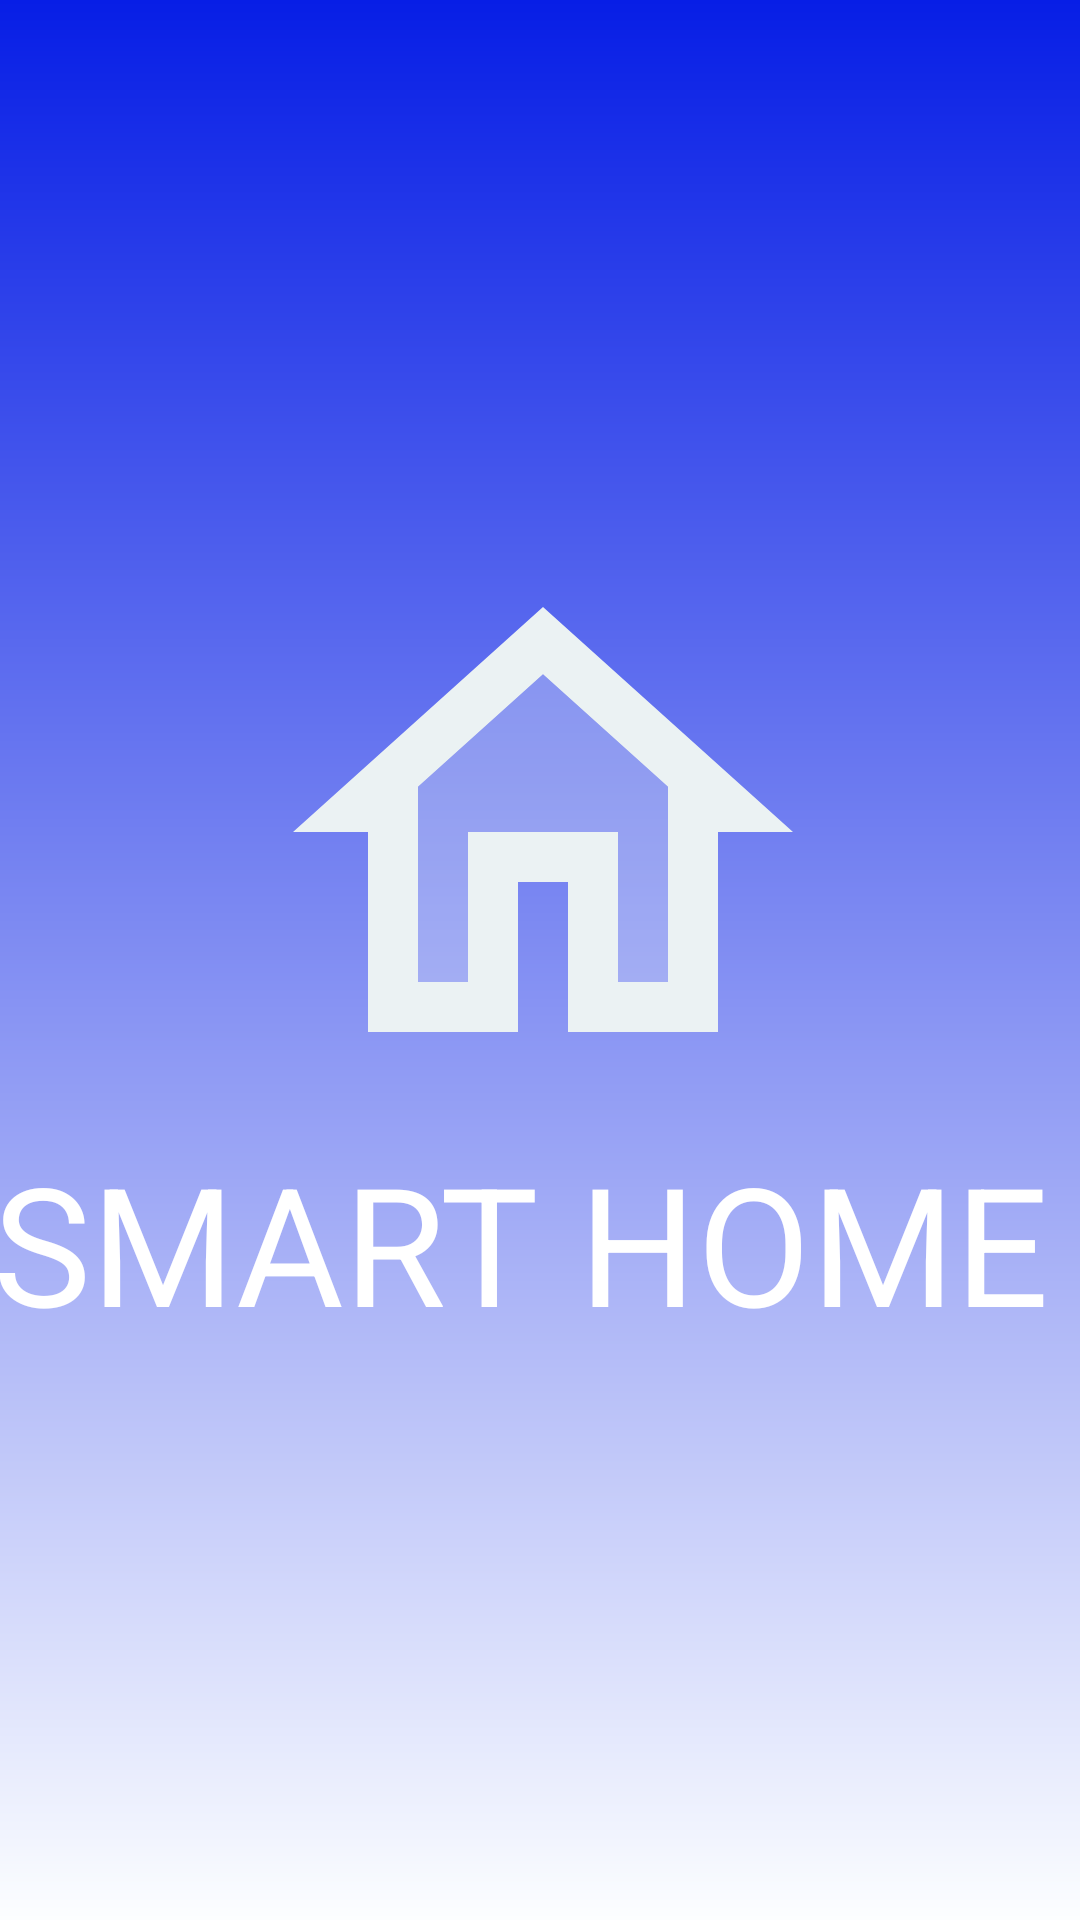

Android layout source for this screen:
<!-- AndroidManifest.xml: application theme Theme.AppCompat -->
<!-- res/layout/activity_main.xml -->
<?xml version="1.0" encoding="utf-8"?>
<androidx.constraintlayout.widget.ConstraintLayout xmlns:android="http://schemas.android.com/apk/res/android"
    xmlns:app="http://schemas.android.com/apk/res-auto"
    xmlns:tools="http://schemas.android.com/tools"
    android:layout_width="match_parent"
    android:layout_height="match_parent"
    tools:context="com.meganar.smart.MainActivity"
    android:background="@drawable/login_background"

    android:orientation="vertical">


    <TextView
        android:id="@+id/img_app"
        android:layout_width="394dp"
        android:layout_height="319dp"
        android:drawableTop="@drawable/ic_twotone_home_24"
        android:text=" SMART HOME"
        android:textColor="@color/white"
        android:textSize="55dp"
        app:layout_constraintBottom_toBottomOf="parent"
        app:layout_constraintHorizontal_bias="0.489"
        app:layout_constraintLeft_toLeftOf="parent"
        app:layout_constraintRight_toRightOf="parent"
        app:layout_constraintTop_toTopOf="parent"
        app:layout_constraintVertical_bias="0.552" />

</androidx.constraintlayout.widget.ConstraintLayout>
<!-- resources referenced by this layout -->
<resources>
  <color name="white">#FFFFFFFF</color>
  <!-- drawable ic_twotone_home_24 (drawable) -->
  <vector android:height="200dp" android:tint="#EBF2F3"
      android:viewportHeight="24" android:viewportWidth="24"
      android:width="200dp" xmlns:android="http://schemas.android.com/apk/res/android">
      <path android:fillColor="@android:color/white" android:pathData="M12,3L2,12h3v8h6v-6h2v6h6v-8h3L12,3zM17,18h-2v-6L9,12v6L7,18v-7.81l5,-4.5 5,4.5L17,18z"/>
      <path android:fillAlpha="0.3"
          android:fillColor="@android:color/white"
          android:pathData="M7,10.19V18h2v-6h6v6h2v-7.81l-5,-4.5z" android:strokeAlpha="0.3"/>
  </vector>
  <!-- drawable login_background (drawable) -->
  <?xml version="1.0" encoding="utf-8"?>
  <shape xmlns:android="http://schemas.android.com/apk/res/android">
  
  
      <gradient android:type="linear" android:angle="100"
  
          android:startColor="#071EE6" android:endColor="#FCFEFF"/>
  </shape>
</resources>
